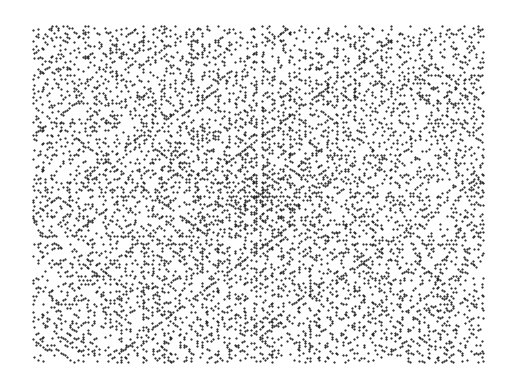

Recreate this plot in Python.
import numpy as np
import matplotlib.pyplot as plt



n = 251 

def spiral(dizi):
    rows, cols = dizi.shape
    idler = np.arange(rows*cols).reshape(rows,cols)[::-1]

    spiral_id = []
    while idler.size:
        spiral_id.append(idler[0])
        idler = idler[1:]

        idler = idler.T [::-1]

    
    spiral_id = np.hstack(spiral_id)

    spiral_id= spiral_id[::-1]

    return spiral_id

sayilar = np.zeros(n**2)
test = spiral(sayilar.reshape(n,n))
test = np.hstack (test)


matrix =  [ [0 for i in range(n)] for j in range (n)]

x = []
y = []

for i in test:
    if i == (n**2 - n) :
        x.append(i % n) 
        y.append(n-1)
    else:
        x.append(i % n) 
        y.append((i // n))


def asal(değer):
    if (değer >2):
        for i in range(2,değer):
            if ((değer % i) == 0):
                asala = 0
                break
            else:
                asala = 1

    elif değer == 2:
        asala = 1
    
    else :
        asala=0

    return asala

for a in range(n**2):
    test = asal(a)
    if test == 1:
        matrix[x[a]][y[a]] = 1
        plt.plot(x[a],y[a],'o--', color = 'black', markersize = 0.5)        
    else:
        matrix[x[a]][y[a]] = 0

matrix = np.array(matrix)
matrix = matrix.reshape(n,n)

plt.axis("off")
plt.show()








